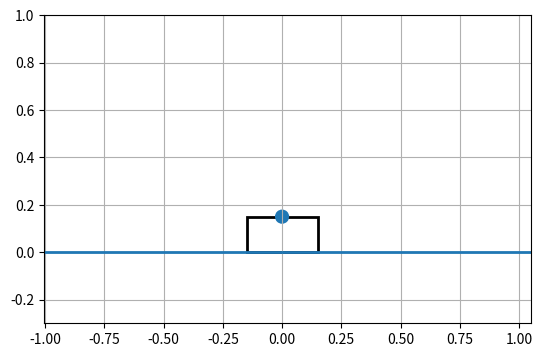

Write the Python code that produced this figure.
import numpy as np
import matplotlib.pyplot as plt
from matplotlib.animation import FuncAnimation
from matplotlib.patches import Rectangle, Circle

def state_cal(t, z, F):
    # Constants
    M = 1   # mass of cart
    m = 0.1 # mass of pendulum
    l = 0.3 # length to pendulum center of mass
    I = 0.05 # moment of inertia of pendulum about its center of mass
    g = 9.81 # acceleration due to gravity

    b_theta = 0.01 # damping coefficient for pendulum
    b_x = 0.1     # damping coefficient for cart

    x = z[0]
    x_dot = z[1]
    theta = z[2]
    theta_dot = z[3]

    A = np.array([[M + m, m*l*np.cos(theta)],
                  [m*l*np.cos(theta), I + m*l**2]])

    b = np.array([F - b_x*x_dot + m*l*(theta_dot**2)*np.sin(theta),
                  m*g*l*np.sin(theta)-b_theta*theta_dot])
    
    x_ddot, theta_ddot = np.linalg.solve(A, b)

    # Computing state vectors
    dz1 = x_dot
    dz2 = x_ddot
    dz3 = theta_dot
    dz4 = theta_ddot

    dz = np.array([dz1, dz2, dz3, dz4])
    return dz

def step_rk(t,dt,z, F):
    # RK4 Method
    f = state_cal
    k1 = f(t, z, F)
    k2 = f(t + dt/2, z + dt/2*k1, F)
    k3 = f(t + dt/2, z + dt/2*k2, F)
    k4 = f(t + dt,   z + dt*k3, F)

    znext = z + dt/6*(k1 + 2*k2 + 2*k3 + k4)
    return znext

def solve_ivp(t0, tmax, dt, z0, F=0):
    # Set initial conditions
    t = np.array([t0])
    z = z0

    # Continue stepping until the end time is exceeded
    n=0
    while t[n] <= tmax:
        # Increment by one time step and append to the time axis
        t = np.append(t,t[-1]+dt)

        # Obtain next state vector using one step of RK method
        znext = step_rk(t[n], dt, z[:,n], F)
        
        # Append to the solution
        znext = znext[:,np.newaxis]
        z = np.append(z,znext,axis=1)
        
        n = n+1
    
    return t, z

def animate_cart_pendulum(t, z, L=0.3, cart_w=0.3, cart_h=0.15, pivot_h=0):
    x = z[0, :]
    theta = z[2, :]

    # --- Figure setup ---
    fig, ax = plt.subplots(figsize=(10, 4))
    ax.set_aspect('equal', adjustable='box')
    ax.grid(True)

    # Set axis limits based on motion range
    xpad = 1.0
    ax.set_xlim(np.min(x) - xpad, np.max(x) + xpad)
    ax.set_ylim(-0.3, 1.0)

    # Ground line
    ground, = ax.plot([np.min(x) - xpad, np.max(x) + xpad], [0, 0], lw=2)

    # Cart
    cart = Rectangle((x[0] - cart_w/2, 0), cart_w, cart_h, fill=False, lw=2)
    ax.add_patch(cart)

    # Pivot point height
    pivot_y = cart_h + pivot_h

    # Pendulum rod and bob
    rod, = ax.plot([], [], lw=3)
    bob = Circle((0, 0), 0.03, fill=True)
    ax.add_patch(bob)

    # Time text
    time_text = ax.text(0.02, 0.92, "", transform=ax.transAxes)

    def init():
        rod.set_data([], [])
        bob.center = (x[0], pivot_y)
        time_text.set_text("")
        return rod, bob, cart, time_text

    def update(i):
        # Cart position
        cart.set_xy((x[i] - cart_w/2, 0))

        # Pivot position
        px = x[i]
        py = pivot_y

        # Pendulum tip/bob position
        bx = px + L * np.sin(theta[i])
        by = py + L * np.cos(theta[i])

        # Update drawings
        rod.set_data([px, bx], [py, by])
        bob.center = (bx, by)
        time_text.set_text(f"t = {t[i]:.2f} s")

        return rod, bob, cart, time_text

    # Frame step to control speed
    step = max(1, len(t)//600) 
    ani = FuncAnimation(fig, update, frames=range(0, len(t), step),
                        init_func=init, blit=True, interval=20)

    plt.show()
    return ani

if __name__ == '__main__':
    
    # Start time, end time, and time step in seconds
    t0 = 0
    tmax = 120
    dt = 0.1
    F = 0 # change if simulating with external force

    # Set initial conditions
    theta = np.deg2rad(90) # 0 is top
    theta_dot = 0
    x = 0
    x_dot = 0
    z0 = np.array([[x], [x_dot], [theta], [theta_dot]])
    
    # Run the solver
    [t,z] = solve_ivp(t0,tmax,dt,z0, F)
    ani = animate_cart_pendulum(t, z, L=0.3)
